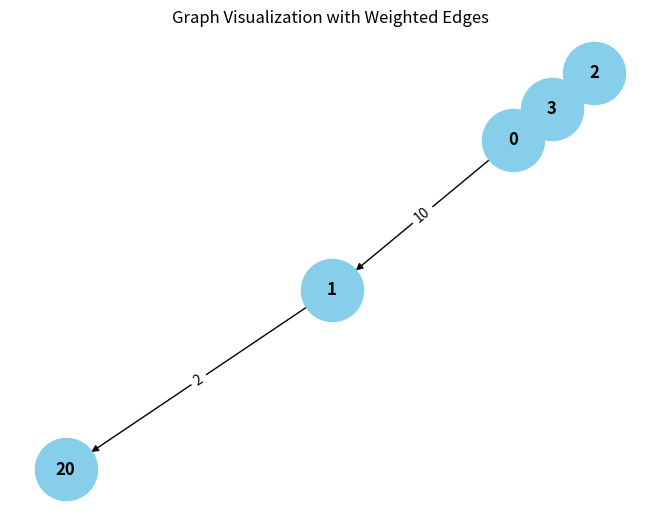

Generate this figure with matplotlib: (Note: this script raises an exception after producing the figure.)
from collections import defaultdict

# ---------------------------
# WeightedGraph Class
# ---------------------------
class WeightedGraph:
    def __init__(self, vertices):
        self.vertices = vertices
        self.adj_list = {i: [] for i in range(vertices)}  # Adjacency list for the graph
        self.edges = []  # List to store the edges (u, v, weight)

    def add_edge(self, u, v, weight):
        """Add a single edge to the graph."""
        if (u, v, weight) not in self.edges:
            self.edges.append((u, v, weight))
            self.adj_list[u].append((v, weight))

    def add_multiple_edges(self, edges):
        """Add multiple edges at once."""
        for u, v, weight in edges:
            self.add_edge(u, v, weight)

    def get_edges(self):
        """Return all edges in the graph."""
        return self.edges

    def print_edges(self):
        """Print the edges of the graph."""
        print("Edges in the graph:")
        for u, v, weight in self.edges:
            print(f"{u} -> {v} (Weight: {weight})")

    def print_adj_list(self):
        """Print the adjacency list of the graph."""
        print("Adjacency List of the graph:")
        for u in self.adj_list:
            print(f"{u} -> {self.adj_list[u]}")

    def is_cyclic_directed(self):
        """Detect if there is a cycle in a directed graph using DFS."""
        visited = [False] * self.vertices
        rec_stack = [False] * self.vertices

        def dfs(v):
            visited[v] = True
            rec_stack[v] = True
            for neighbor, _ in self.adj_list[v]:
                if not visited[neighbor] and dfs(neighbor):
                    return True
                elif rec_stack[neighbor]:
                    return True
            rec_stack[v] = False
            return False

        for node in range(self.vertices):
            if not visited[node]:
                if dfs(node):
                    return True
        return False

    def is_cyclic_undirected(self):
        """Detect if there is a cycle in an undirected graph using DFS."""
        visited = [False] * self.vertices

        def dfs(v, parent):
            visited[v] = True
            for neighbor, _ in self.adj_list[v]:
                if not visited[neighbor]:
                    if dfs(neighbor, v):
                        return True
                elif parent != neighbor:
                    return True
            return False

        for node in range(self.vertices):
            if not visited[node]:
                if dfs(node, -1):
                    return True
        return False

    def is_negative_cycle(self):
        """Detect if there is a negative cycle using Bellman-Ford."""
        dist = [float("inf")] * self.vertices
        dist[0] = 0  # Start from node 0

        for _ in range(self.vertices - 1):
            for u, v, weight in self.edges:
                if dist[u] != float("inf") and dist[u] + weight < dist[v]:
                    dist[v] = dist[u] + weight

        for u, v, weight in self.edges:
            if dist[u] != float("inf") and dist[u] + weight < dist[v]:
                return True  # Negative cycle detected
        return False

    def reset_graph(self):
        """Reset the graph to its empty state."""
        self.edges = []  # Clear all edges
        self.adj_list = {i: [] for i in range(self.vertices)}  # Reset adjacency list for each vertex

    def union(self, parent, u, v):
        """Union-find helper function."""
        root_u = self.find_parent(parent, u)
        root_v = self.find_parent(parent, v)
        if root_u != root_v:
            parent[root_u] = root_v

    def find_parent(self, parent, v):
        """Find the root of the node using path compression."""
        if parent[v] == -1:
            return v
        parent[v] = self.find_parent(parent, parent[v])
        return parent[v]

    def is_cyclic_undirected_union_find(self):
        """Detect cycles in an undirected graph using Union-Find."""
        parent = [-1] * self.vertices

        for u, v, _ in self.edges:
            x = self.find_parent(parent, u)
            y = self.find_parent(parent, v)

            if x == y:
                return True
            self.union(parent, x, y)
        return False

    # ---------------------------
    # Helper functions for testing
    # ---------------------------

    def reset_graph_helper(self):
        """Reset the graph to an empty state for testing."""
        self.edges = []
        self.adj_list = defaultdict(list)

    def get_edges_helper(self):
        """Return all edges for testing."""
        return self.edges

    def add_multiple_edges_helper(self, edges):
        """Add multiple edges for testing."""
        for edge in edges:
            self.add_edge(*edge)

# ---------------------------
# Helper Class for Cycle Test Results
# ---------------------------
class CycleDetectionResults:
    def __init__(self):
        self.directed_cycle_detected = False
        self.undirected_cycle_detected = False
        self.negative_cycle_detected = False

# ---------------------------
# Additional Functionalities
# ---------------------------

class GraphRenderer:
    def __init__(self, graph):
        """Initialize the renderer for visualizing the graph."""
        self.graph = graph

    def render_edges(self):
        """Render the edges of the graph."""
        print("\nRendering edges of the graph:")
        for u, v, weight in self.graph.get_edges():
            print(f"{u} -> {v} (Weight: {weight})")

    def render_adj_list(self):
        """Render the adjacency list of the graph."""
        print("\nRendering adjacency list:")
        self.graph.print_adj_list()

    def render_summary(self):
        """Render a summary of the graph."""
        print("\nGraph summary:")
        print(f"Total vertices: {self.graph.vertices}")
        print(f"Total edges: {len(self.graph.get_edges())}")
        print(f"Is cyclic (directed): {self.graph.is_cyclic_directed()}")
        print(f"Is cyclic (undirected): {self.graph.is_cyclic_undirected()}")
        print(f"Has negative cycle: {self.graph.is_negative_cycle()}")

import matplotlib.pyplot as plt
import networkx as nx

class WeightedGraphVisualization:
    def __init__(self, graph):
        """Initialize the visualization of weighted graph."""
        self.graph = graph

    def visualize(self):
        """Visualize the graph with weighted edges using networkx and matplotlib."""
        G = nx.DiGraph()  # Using DiGraph for directed graph visualization

        # Add edges to the networkx graph
        for u, v, weight in self.graph.get_edges():
            G.add_edge(u, v, weight=weight)

        # Draw the graph
        pos = nx.spring_layout(G)  # Layout for node positioning
        edge_labels = nx.get_edge_attributes(G, 'weight')

        # Draw nodes, edges, and labels
        nx.draw(G, pos, with_labels=True, node_color='skyblue', node_size=2000, font_size=12, font_weight='bold')
        nx.draw_networkx_edge_labels(G, pos, edge_labels=edge_labels)

        # Display the plot
        plt.title("Graph Visualization with Weighted Edges")
        plt.show()


# ---------------------------
# Main Program
# ---------------------------

class WeightedGraphHandler:
    def __init__(self, vertices):
        """Initialize the graph handler."""
        self.graph = WeightedGraph(vertices)
        self.renderer = GraphRenderer(self.graph)
        self.visualizer = WeightedGraphVisualization(self.graph)

    def add_edges(self, edges):
        """Add edges to the graph."""
        for edge in edges:
            self.graph.add_edge(*edge)

    def render_graph(self):
        """Render the graph using the renderer."""
        self.renderer.render_edges()
        self.renderer.render_adj_list()

    def visualize_graph(self):
        """Visualize the graph using the visualizer."""
        self.visualizer.visualize()

    def cycle_detection_summary(self):
        """Print the cycle detection summary."""
        print("\nCycle detection summary:")
        print(f"Directed cycle detected: {self.graph.is_cyclic_directed()}")
        print(f"Undirected cycle detected: {self.graph.is_cyclic_undirected()}")
        print(f"Negative cycle detected: {self.graph.is_negative_cycle()}")

# ---------------------------
# Extended Graph Operations
# ---------------------------

class GraphCycleAnalysis:
    def __init__(self, graph):
        """Initialize cycle analysis on the graph."""
        self.graph = graph
        self.results = CycleDetectionResults()

    def analyze_cycles(self):
        """Analyze different types of cycles in the graph."""
        self.results.directed_cycle_detected = self.graph.is_cyclic_directed()
        self.results.undirected_cycle_detected = self.graph.is_cyclic_undirected()
        self.results.negative_cycle_detected = self.graph.is_negative_cycle()

    def print_analysis(self):
        """Print the analysis results."""
        print(f"Directed cycle detected: {self.results.directed_cycle_detected}")
        print(f"Undirected cycle detected: {self.results.undirected_cycle_detected}")
        print(f"Negative cycle detected: {self.results.negative_cycle_detected}")

# ---------------------------
# Main Function
# ---------------------------

if __name__ == "__main__":
    # Create a graph with 4 vertices (0, 1, 2, 3)
    graph_handler = WeightedGraphHandler(4)

    # Add some sample edges (u, v, weight)
    edges = [
        (0, 1, 10),  # Edge from 0 to 1 with weight 10
        (1 , 20, 2),  # Edge from 1 to 2 with weight 20
        (2, 3, 30),  # Edge from 2 to 3 with weight 30
        (3, 0, 40),  # Edge from 3 to 0 with weight 40 (creates a directed cycle: 0 -> 1 -> 2 -> 3 -> 0)
        (0, 2, 50)  # Edge from 0 to 2 with weight 50
    ]

    # Add edges to the graph
    graph_handler.add_edges(edges)

    # Render the graph's edges and adjacency list
    graph_handler.render_graph()

    # Visualize the graph
    graph_handler.visualize_graph()

    # Detect and print the cycle results
    graph_handler.cycle_detection_summary()

    # Analyze cycles in detail
    cycle_analysis = GraphCycleAnalysis(graph_handler.graph)
    cycle_analysis.analyze_cycles()
    cycle_analysis.print_analysis()
